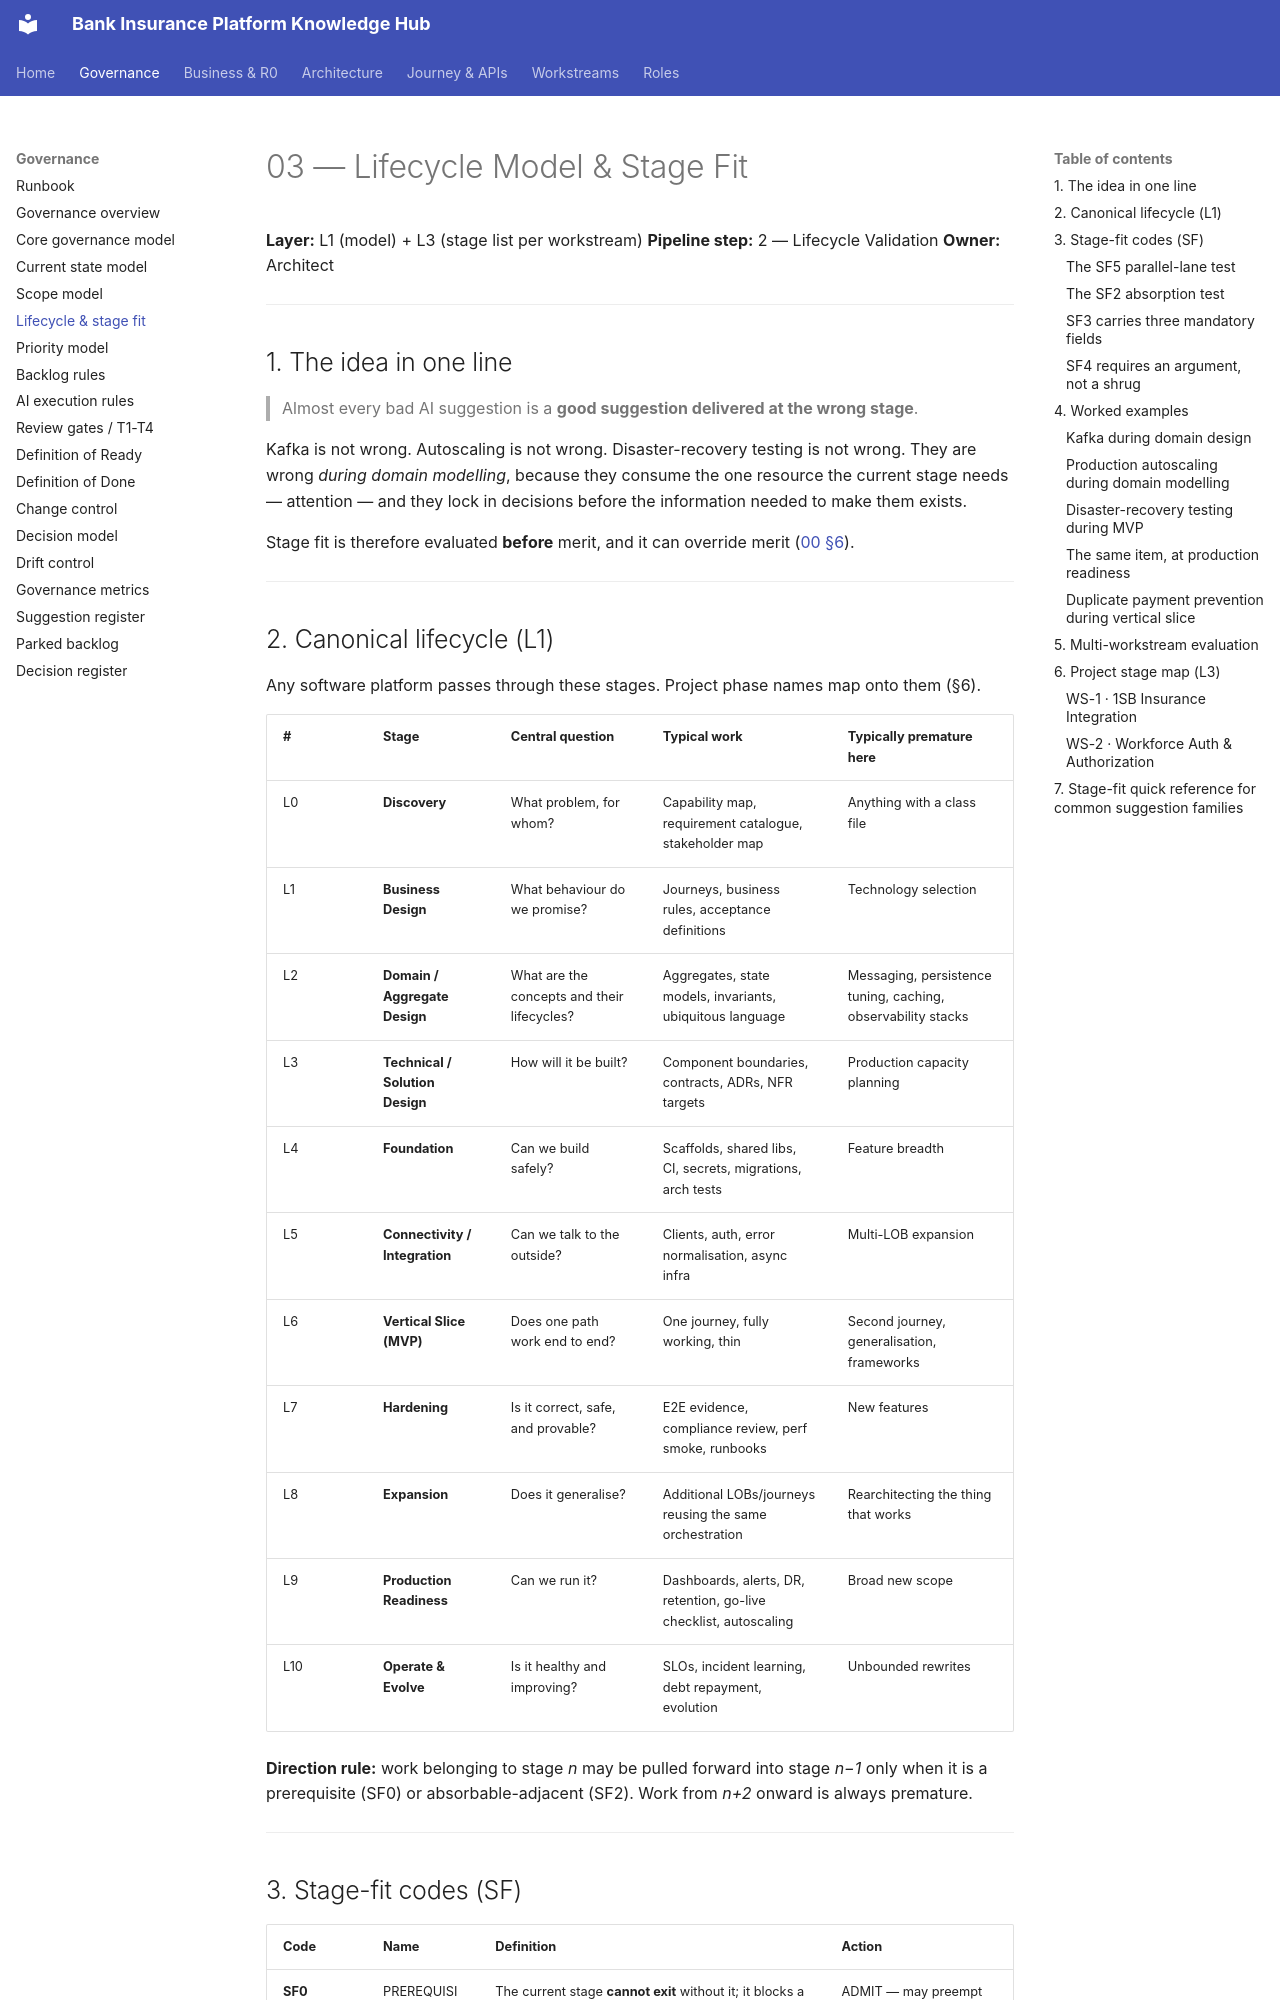

repository: Mahesh38/bank-insurance-platform · page: governance/03-LIFECYCLE/index.html · generator: mkdocs

# 03 — Lifecycle Model & Stage Fit

**Layer:** L1 (model) + L3 (stage list per workstream)
**Pipeline step:** 2 — Lifecycle Validation
**Owner:** Architect

---

## 1. The idea in one line

> Almost every bad AI suggestion is a **good suggestion delivered at the wrong stage**.

Kafka is not wrong. Autoscaling is not wrong. Disaster-recovery testing is not wrong. They are
wrong *during domain modelling*, because they consume the one resource the current stage needs
— attention — and they lock in decisions before the information needed to make them exists.

Stage fit is therefore evaluated **before** merit, and it can override merit
([00 §6](./00-GOVERNANCE.md#6-the-action-matrix)).

---

## 2. Canonical lifecycle (L1)

Any software platform passes through these stages. Project phase names map onto them (§6).

| # | Stage | Central question | Typical work | Typically premature here |
|---|-------|------------------|--------------|--------------------------|
| L0 | **Discovery** | What problem, for whom? | Capability map, requirement catalogue, stakeholder map | Anything with a class file |
| L1 | **Business Design** | What behaviour do we promise? | Journeys, business rules, acceptance definitions | Technology selection |
| L2 | **Domain / Aggregate Design** | What are the concepts and their lifecycles? | Aggregates, state models, invariants, ubiquitous language | Messaging, persistence tuning, caching, observability stacks |
| L3 | **Technical / Solution Design** | How will it be built? | Component boundaries, contracts, ADRs, NFR targets | Production capacity planning |
| L4 | **Foundation** | Can we build safely? | Scaffolds, shared libs, CI, secrets, migrations, arch tests | Feature breadth |
| L5 | **Connectivity / Integration** | Can we talk to the outside? | Clients, auth, error normalisation, async infra | Multi-LOB expansion |
| L6 | **Vertical Slice (MVP)** | Does one path work end to end? | One journey, fully working, thin | Second journey, generalisation, frameworks |
| L7 | **Hardening** | Is it correct, safe, and provable? | E2E evidence, compliance review, perf smoke, runbooks | New features |
| L8 | **Expansion** | Does it generalise? | Additional LOBs/journeys reusing the same orchestration | Rearchitecting the thing that works |
| L9 | **Production Readiness** | Can we run it? | Dashboards, alerts, DR, retention, go-live checklist, autoscaling | Broad new scope |
| L10 | **Operate & Evolve** | Is it healthy and improving? | SLOs, incident learning, debt repayment, evolution | Unbounded rewrites |

**Direction rule:** work belonging to stage *n* may be pulled forward into stage *n−1* only when
it is a prerequisite (SF0) or absorbable-adjacent (SF2). Work from *n+2* onward is always
premature.

---
